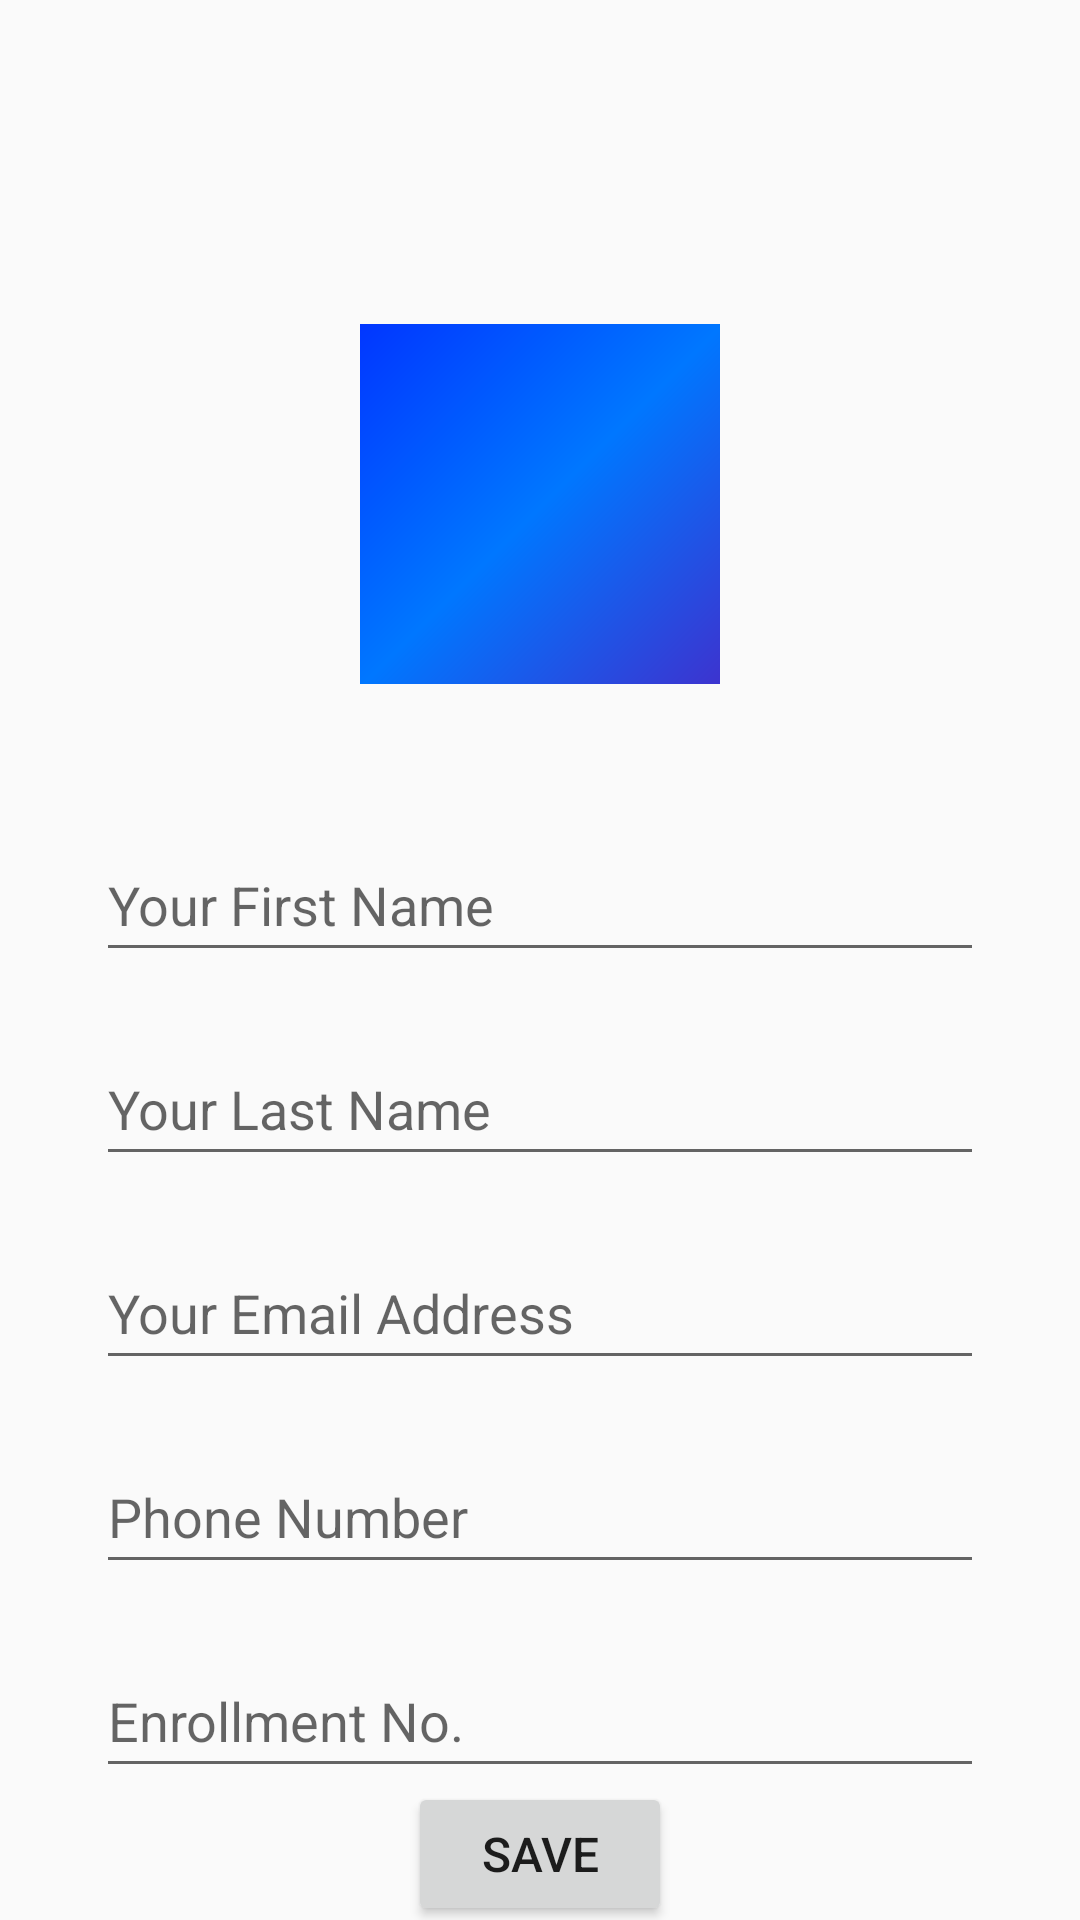

Layout XML and referenced resources for this Android screen:
<!-- AndroidManifest.xml: application theme Theme.Logintrial0 -->
<!-- res/layout/activity_edit_profile.xml -->
<?xml version="1.0" encoding="utf-8"?>
<androidx.constraintlayout.widget.ConstraintLayout xmlns:android="http://schemas.android.com/apk/res/android"
    xmlns:app="http://schemas.android.com/apk/res-auto"
    xmlns:tools="http://schemas.android.com/tools"
    android:layout_width="match_parent"
    android:layout_height="match_parent"
    tools:context=".EditProfile">


    <EditText
        android:id="@+id/profilefullname"
        android:layout_width="0dp"
        android:layout_height="wrap_content"
        android:layout_marginStart="32dp"
        android:layout_marginTop="48dp"
        android:layout_marginEnd="32dp"
        android:autofillHints="username,name"
        android:ems="10"
        android:hint="Your First Name"
        android:inputType="textPersonName"
        android:minHeight="48dp"
        app:layout_constraintEnd_toEndOf="parent"
        app:layout_constraintStart_toStartOf="parent"
        app:layout_constraintTop_toBottomOf="@+id/profileimageView1"
        tools:ignore="HardcodedText" />

    <EditText
        android:id="@+id/profilelastname7"
        android:layout_width="0dp"
        android:layout_height="wrap_content"
        android:layout_marginStart="32dp"
        android:layout_marginTop="20dp"
        android:layout_marginEnd="32dp"
        android:autofillHints="username,name"
        android:ems="10"
        android:hint="Your Last Name"
        android:inputType="textPersonName"
        android:minHeight="48dp"
        app:layout_constraintEnd_toEndOf="parent"
        app:layout_constraintHorizontal_bias="0.0"
        app:layout_constraintStart_toStartOf="parent"
        app:layout_constraintTop_toBottomOf="@+id/profilefullname"
        tools:ignore="HardcodedText" />

    <ImageView
        android:id="@+id/profileimageView1"
        android:layout_width="120dp"
        android:layout_height="120dp"
        android:layout_marginTop="108dp"
        app:layout_constraintEnd_toEndOf="parent"
        app:layout_constraintStart_toStartOf="parent"
        app:layout_constraintTop_toTopOf="parent"
        app:srcCompat="@drawable/ic_launcher_background"
        tools:ignore="ContentDescription,ImageContrastCheck" />

    <EditText
        android:id="@+id/profileEmailaddress"
        android:layout_width="0dp"
        android:layout_height="wrap_content"
        android:layout_marginStart="32dp"
        android:layout_marginTop="20dp"
        android:layout_marginEnd="32dp"
        android:autofillHints="emailAddress"
        android:ems="10"
        android:hint="Your Email Address"
        android:inputType="textEmailAddress"
        android:minHeight="48dp"
        app:layout_constraintEnd_toEndOf="parent"
        app:layout_constraintStart_toStartOf="parent"
        app:layout_constraintTop_toBottomOf="@+id/profilelastname7"
        tools:ignore="HardcodedText,TextContrastCheck" />

    <EditText
        android:id="@+id/profilephoneNo1"
        android:layout_width="0dp"
        android:layout_height="wrap_content"
        android:layout_marginStart="32dp"
        android:layout_marginTop="20dp"
        android:layout_marginEnd="32dp"
        android:autofillHints="phone"
        android:ems="10"
        android:hint="Phone Number"
        android:inputType="phone"
        android:minHeight="48dp"
        app:layout_constraintEnd_toEndOf="parent"
        app:layout_constraintStart_toStartOf="parent"
        app:layout_constraintTop_toBottomOf="@+id/profileEmailaddress"
        tools:ignore="HardcodedText,TextContrastCheck" />

    <EditText
        android:id="@+id/profileEnrollment7"
        android:layout_width="0dp"
        android:layout_height="wrap_content"
        android:layout_marginStart="32dp"
        android:layout_marginTop="20dp"
        android:layout_marginEnd="32dp"
        android:ems="10"
        android:hint="Enrollment No."
        android:minHeight="48dp"
        app:layout_constraintEnd_toEndOf="parent"
        app:layout_constraintStart_toStartOf="parent"
        app:layout_constraintTop_toBottomOf="@+id/profilephoneNo1"
        tools:ignore="HardcodedText,TextContrastCheck" />

    <Button
        android:id="@+id/savebutton"
        android:layout_width="wrap_content"
        android:layout_height="wrap_content"
        android:padding="1dp"
        android:text="SAVE"
        android:textSize="16sp"
        app:layout_constraintBottom_toBottomOf="parent"
        app:layout_constraintEnd_toEndOf="parent"
        app:layout_constraintStart_toStartOf="parent"
        app:layout_constraintTop_toBottomOf="@+id/profileEnrollment7"
        tools:ignore="HardcodedText" />
</androidx.constraintlayout.widget.ConstraintLayout>
<!-- resources referenced by this layout -->
<resources>
  <!-- drawable ic_launcher_background (drawable-v24) -->
  <vector xmlns:android="http://schemas.android.com/apk/res/android"
      xmlns:aapt="http://schemas.android.com/aapt"
      android:width="108dp"
      android:height="108dp"
      android:viewportWidth="108"
      android:viewportHeight="108">
    <group android:scaleX="0.24827586"
        android:scaleY="0.24827586">
      <path
          android:pathData="M0,0h435v435h-435z">
        <aapt:attr name="android:fillColor">
          <gradient 
              android:startY="0"
              android:startX="0"
              android:endY="435"
              android:endX="435"
              android:type="linear">
            <item android:offset="0" android:color="#FF0136FF"/>
            <item android:offset="0.505208" android:color="#FF0077FF"/>
            <item android:offset="0.989583" android:color="#FF3B35D0"/>
          </gradient>
        </aapt:attr>
      </path>
    </group>
  </vector>
  <style name="Theme.Logintrial0" parent="Theme.MaterialComponents.Light.NoActionBar.Bridge">
          
          <item name="colorPrimary">@color/brand</item>
          <item name="colorPrimaryVariant">@color/brand</item>
          <item name="colorOnPrimary">@color/white</item>
          
          <item name="colorSecondary">@color/teal_200</item>
          <item name="colorSecondaryVariant">@color/teal_700</item>
          <item name="colorOnSecondary">@color/black</item>
          
          <item name="android:statusBarColor" tools:targetApi="l">?attr/colorPrimaryVariant</item>
          
      </style>
  <color name="brand">#FF0136FF</color>
  <color name="white">#FFFFFFFF</color>
  <color name="teal_200">#FF03DAC5</color>
  <color name="teal_700">#FF018786</color>
  <color name="black">#FF000000</color>
</resources>
